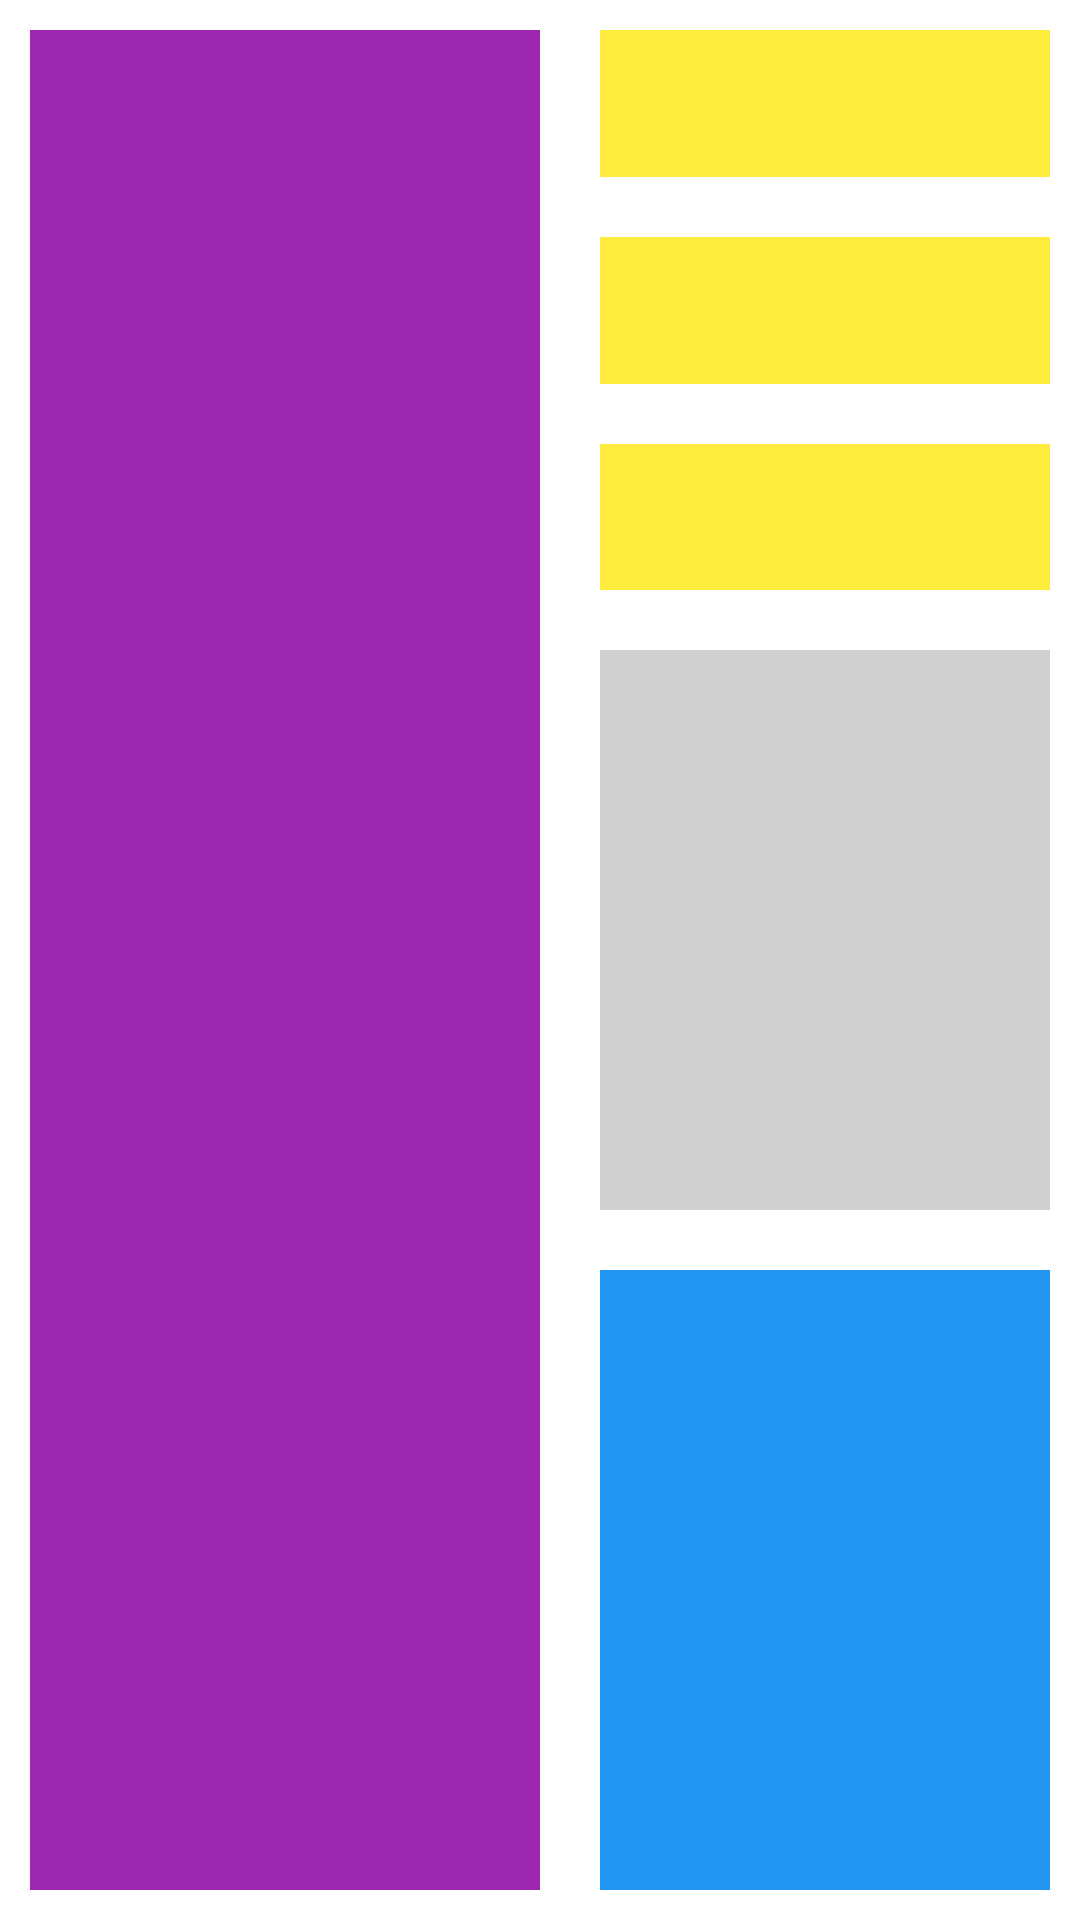

This screen was rendered from an Android layout file. Write that file and the resources it references.
<!-- AndroidManifest.xml: application theme Theme.213049_muhakram -->
<!-- res/layout/layout2.xml -->
<?xml version="1.0" encoding="utf-8"?>
<LinearLayout xmlns:android="http://schemas.android.com/apk/res/android"
    android:layout_width="match_parent"
    android:layout_height="match_parent"
    android:orientation="horizontal"
    android:padding="10dp">

    <LinearLayout
        android:background="@color/ungu"
        android:layout_width="match_parent"
        android:layout_weight="1"
        android:layout_height="match_parent">
    </LinearLayout>


    <LinearLayout
        android:orientation="vertical"
        android:layout_width="match_parent"
        android:layout_height="match_parent"
        android:layout_weight="1"
        android:layout_marginLeft="20dp">
        <LinearLayout
            android:orientation="vertical"
            android:layout_width="match_parent"
            android:layout_height="match_parent"
            android:layout_weight="1">
            <LinearLayout
                android:background="@color/kuning"
                android:layout_width="match_parent"
                android:layout_height="match_parent"
                android:layout_weight="1"
                android:layout_marginBottom="20dp"/>
            <LinearLayout
                android:background="@color/kuning"
                android:layout_width="match_parent"
                android:layout_height="match_parent"
                android:layout_weight="1"
                android:layout_marginBottom="20dp"/>
            <LinearLayout
                android:background="@color/kuning"
                android:layout_width="match_parent"
                android:layout_height="match_parent"
                android:layout_weight="1"
                android:layout_marginBottom="20dp"/>
        </LinearLayout>

        <LinearLayout
            android:background="@color/abu_abu"
            android:layout_width="match_parent"
            android:layout_height="match_parent"
            android:layout_weight="1"
            android:layout_marginBottom="20dp"/>


        <LinearLayout
            android:background="@color/biru"
            android:layout_width="match_parent"
            android:layout_height="match_parent"
            android:layout_weight="1"/>
    </LinearLayout>

</LinearLayout>
<!-- resources referenced by this layout -->
<resources>
  <color name="abu_abu">#D1CFCF</color>
  <color name="biru">#2196F3</color>
  <color name="kuning">#FFEB3B</color>
  <color name="ungu">#9C27B0</color>
  <style name="Theme.213049_muhakram" parent="Theme.MaterialComponents.DayNight.DarkActionBar">
          
          <item name="colorPrimary">#0CB300</item>
          <item name="colorPrimaryVariant">@color/purple_700</item>
          <item name="colorOnPrimary">@color/white</item>
          
          <item name="colorSecondary">@color/teal_200</item>
          <item name="colorSecondaryVariant">@color/teal_700</item>
          <item name="colorOnSecondary">@color/black</item>
          
          <item name="android:statusBarColor">@color/screen</item>
          
          <item name="windowNoTitle">true</item>
          <item name="windowActionBar">false</item>
          <item name="android:windowFullscreen">true</item>
      </style>
  <color name="purple_700">#FF3700B3</color>
  <color name="white">#FFFFFFFF</color>
  <color name="teal_200">#FF03DAC5</color>
  <color name="teal_700">#FF018786</color>
  <color name="black">#FF000000</color>
  <color name="screen">#99000000</color>
</resources>
